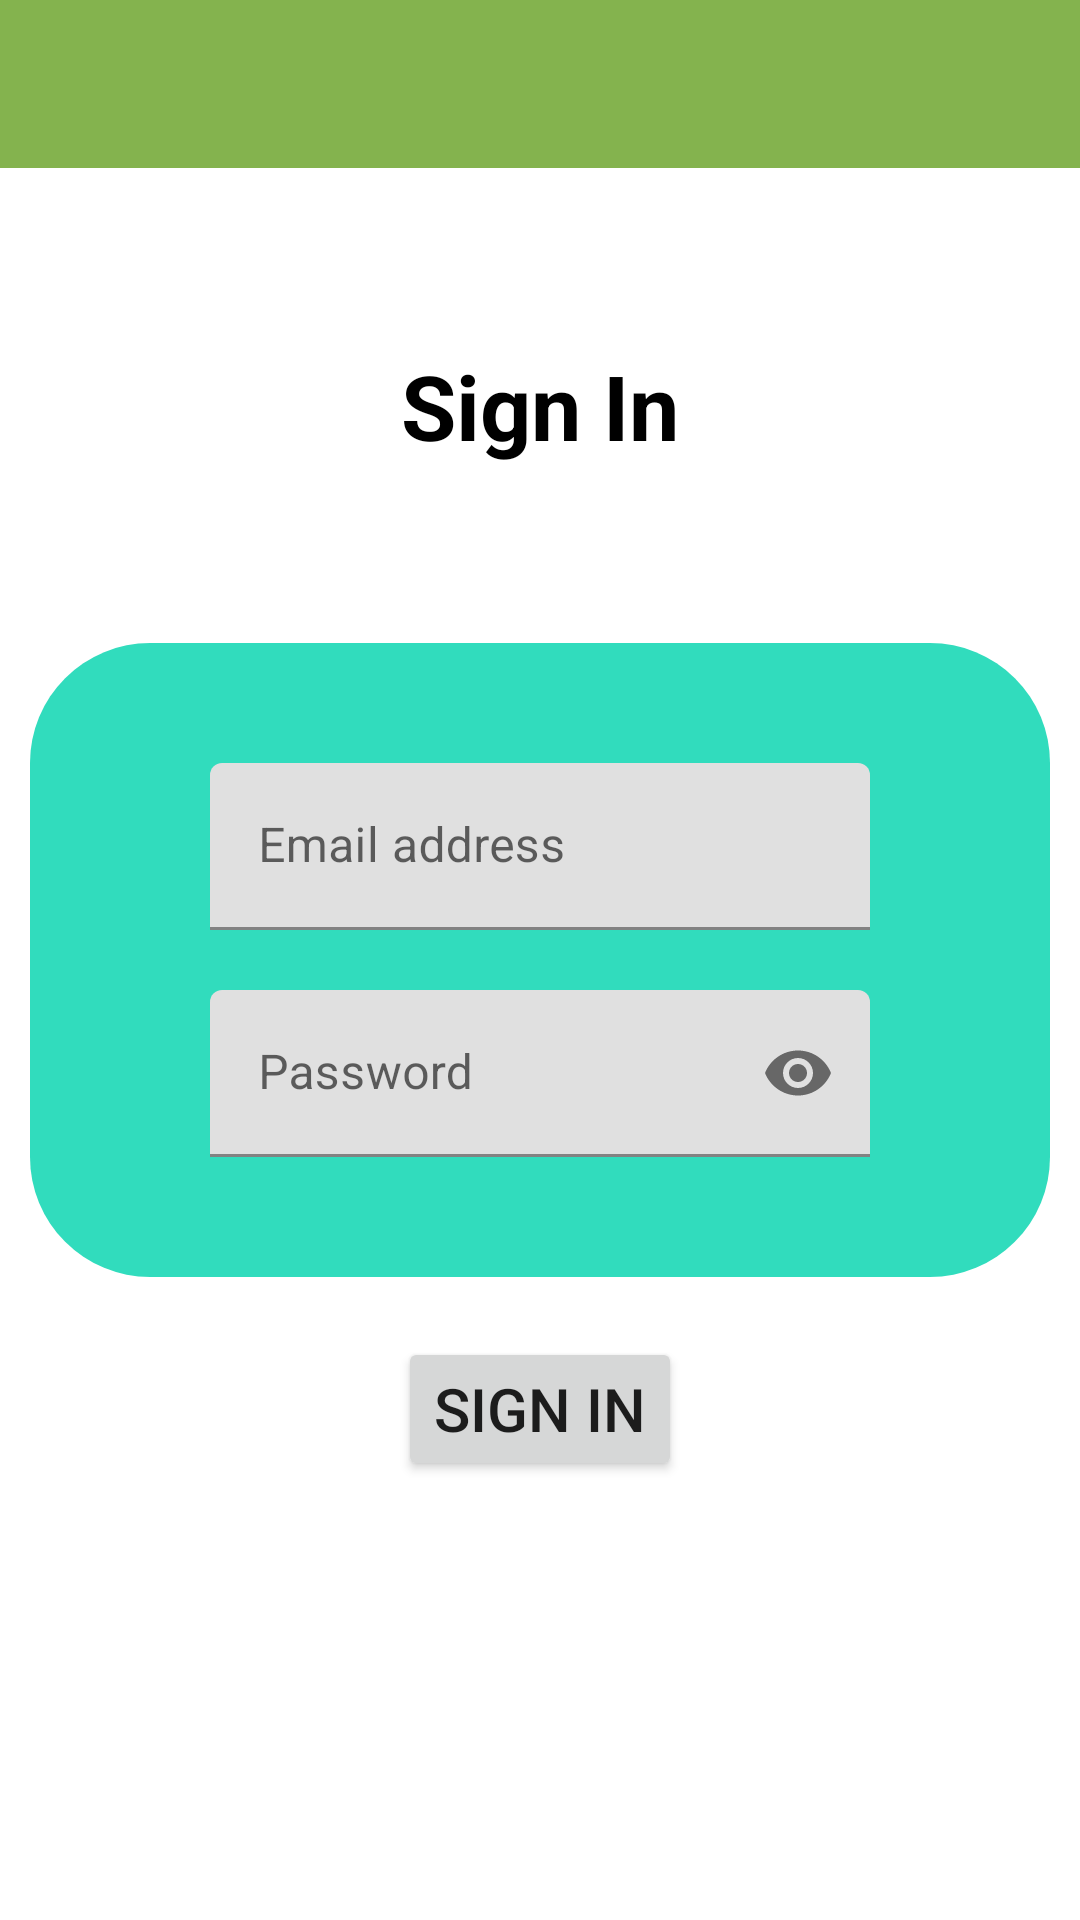

Layout XML and referenced resources for this Android screen:
<!-- AndroidManifest.xml: application theme Theme.Chaty -->
<!-- res/layout/activity_sign_in.xml -->
<?xml version="1.0" encoding="utf-8"?>
<androidx.constraintlayout.widget.ConstraintLayout xmlns:android="http://schemas.android.com/apk/res/android"
    xmlns:app="http://schemas.android.com/apk/res-auto"
    xmlns:tools="http://schemas.android.com/tools"
    android:layout_width="match_parent"
    android:layout_height="match_parent"
    tools:context=".SignInActivity">

    <include
        android:id="@+id/topbar_signin"
        layout="@layout/topbar_layout"/>

    <TextView
        android:layout_width="match_parent"
        android:layout_height="wrap_content"
        app:layout_constraintTop_toBottomOf="@id/topbar_signin"
        app:layout_constraintBottom_toTopOf="@id/signin_input_constraint"
        android:text="Sign In"
        android:textStyle="bold"
        android:textSize="30sp"
        android:gravity="center"
        android:textColor="@color/black"
        />

    <androidx.constraintlayout.widget.ConstraintLayout
        android:id="@+id/signin_input_constraint"
        android:layout_width="match_parent"
        android:layout_height="wrap_content"
        android:padding="40dp"
        android:layout_marginRight="10dp"
        android:layout_marginLeft="10dp"
        android:background="@drawable/rounded_corners"
        app:layout_constraintBottom_toBottomOf="parent"
        app:layout_constraintEnd_toEndOf="parent"
        app:layout_constraintStart_toStartOf="parent"
        app:layout_constraintTop_toTopOf="parent">


        <com.google.android.material.textfield.TextInputLayout
            android:id="@+id/signin_email_input_layout"
            android:layout_marginTop="10dp"
            android:layout_marginBottom="10dp"
            android:layout_marginLeft="20dp"
            android:layout_marginRight="20dp"
            android:layout_width="match_parent"
            android:layout_height="wrap_content"
            app:layout_constraintEnd_toEndOf="parent"
            app:layout_constraintStart_toStartOf="parent"
            app:layout_constraintBottom_toTopOf="@id/signin_password_input_layout"
            app:layout_constraintTop_toBottomOf="parent">

            <EditText
                android:id="@+id/email"
                android:layout_width="match_parent"
                android:layout_height="match_parent"
                android:autofillHints="Email Address"
                android:hint="@string/email"
                android:inputType="textEmailAddress" />

        </com.google.android.material.textfield.TextInputLayout>

        <com.google.android.material.textfield.TextInputLayout
            android:id="@+id/signin_password_input_layout"
            android:layout_width="match_parent"
            android:layout_marginLeft="20dp"
            android:layout_marginRight="20dp"
            android:layout_marginTop="10dp"
            android:layout_height="wrap_content"
            app:layout_constraintEnd_toEndOf="parent"
            app:layout_constraintStart_toStartOf="parent"
            app:layout_constraintBottom_toBottomOf="parent"
            app:layout_constraintTop_toBottomOf="@id/signin_email_input_layout"
            app:passwordToggleEnabled="true">

            <EditText
                android:id="@+id/password"
                android:layout_width="match_parent"
                android:layout_height="match_parent"
                android:autofillHints="Password"
                android:hint="@string/password"
                android:inputType="textPassword"
                />

        </com.google.android.material.textfield.TextInputLayout>

    </androidx.constraintlayout.widget.ConstraintLayout>

    <Button
        android:id="@+id/signin_btn"
        android:layout_width="wrap_content"
        android:layout_height="wrap_content"
        android:text="@string/login"
        android:textSize="20sp"
        app:layout_constraintTop_toBottomOf="@id/signin_input_constraint"
        app:layout_constraintStart_toStartOf="parent"
        app:layout_constraintEnd_toEndOf="parent"
        android:layout_marginTop="20dp"
        />

</androidx.constraintlayout.widget.ConstraintLayout>
<!-- res/layout/topbar_layout.xml (included above) -->
<?xml version="1.0" encoding="utf-8"?>
<androidx.appcompat.widget.Toolbar xmlns:android="http://schemas.android.com/apk/res/android"
    xmlns:app="http://schemas.android.com/apk/res-auto"
    android:id="@+id/topbar"
    android:layout_width="match_parent"
    android:layout_height="wrap_content"
    android:background="#84B34E"
    android:theme="@style/ThemeOverlay.AppCompat.Dark.ActionBar"
    app:popupTheme="@style/MenuStyle">

</androidx.appcompat.widget.Toolbar>
<!-- resources referenced by this layout -->
<resources>
  <!-- drawable rounded_corners (drawable) -->
  <?xml version="1.0" encoding="UTF-8"?>
  <shape xmlns:android="http://schemas.android.com/apk/res/android">
      <solid android:color="#31DCBD"/>
  
      <corners android:radius="40dp"/>
      <padding android:left="0dp" android:top="0dp" android:right="0dp" android:bottom="0dp" />
  </shape>
  <string name="email">Email address</string>
  <string name="login">Sign in</string>
  <string name="password">Password</string>
  <style name="MenuStyle" parent="Theme.AppCompat.DayNight">
          <item name="android:background">
              @color/white
          </item>
  
      </style>
  <style name="Theme.Chaty" parent="Theme.MaterialComponents.DayNight.NoActionBar">
          
          <item name="colorPrimary">#5D872C</item>
          <item name="colorPrimaryVariant">@color/black</item>
          <item name="colorOnPrimary">@color/white</item>
          
          <item name="colorSecondary">#7CB639</item>
          <item name="colorSecondaryVariant">#8BC34A</item>
          <item name="colorOnSecondary">@color/black</item>
          
          <item name="android:statusBarColor" tools:targetApi="l">?attr/colorPrimaryVariant</item>
          
      </style>
  <!-- not gathered from this repository: default colours our renderer supplied (Android Studio template values) -->
  <color name="black">#FF000000</color>
  <color name="white">#FFFFFFFF</color>
</resources>
